Dataset: Parametros (GitHub, DanaSono-Dev/SRAI_ML). Classes: TYLCV, foliar mold, train sanas, train tizon temprano.

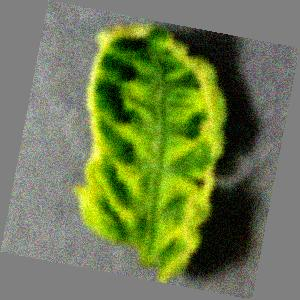
Label: TYLCV

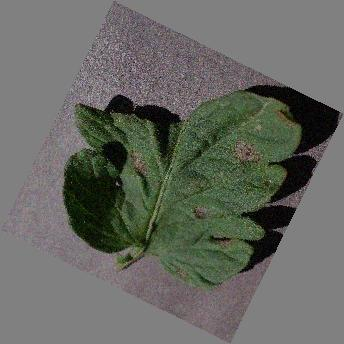
Label: train tizon temprano

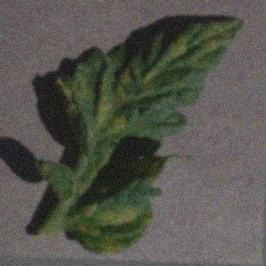
Label: foliar mold

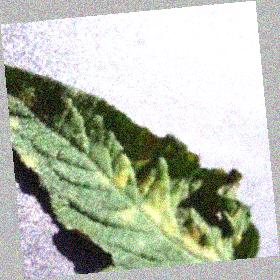
Label: foliar mold

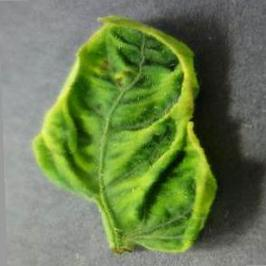
Label: TYLCV

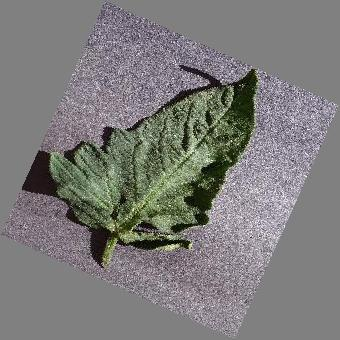
Label: train sanas
